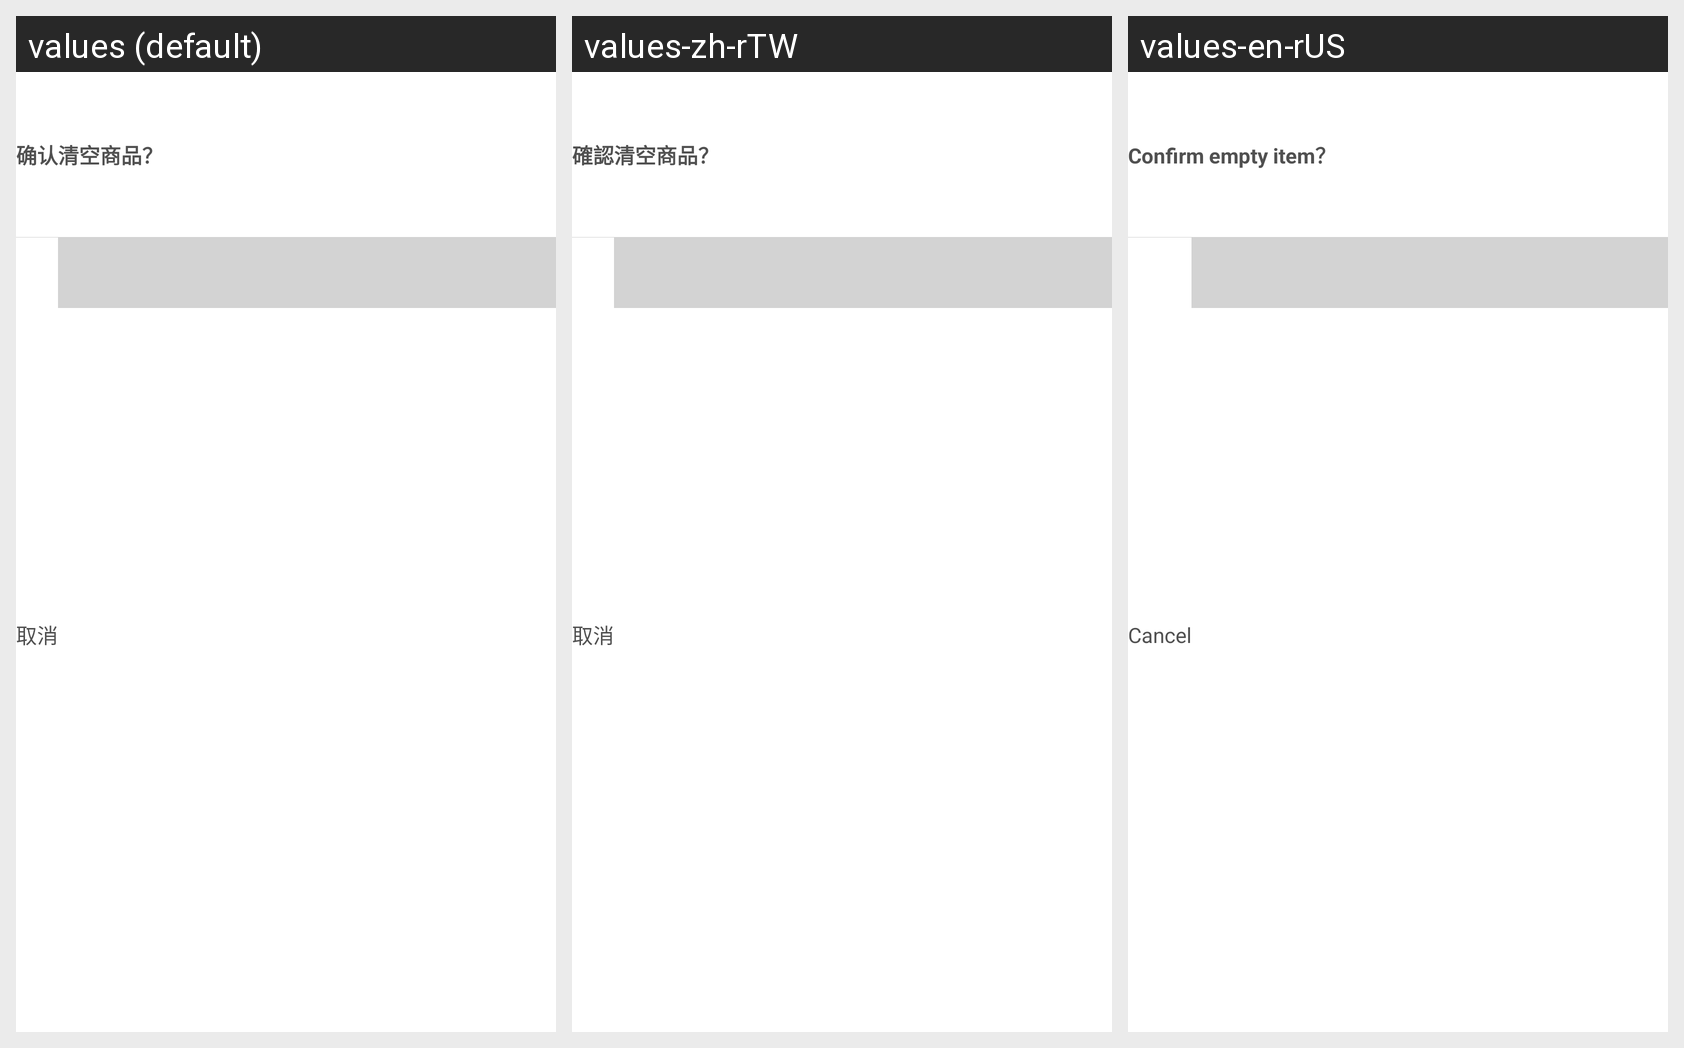

The same Android screen rendered under several of its app's locales, left to right. List the strings drawn on it with the default value and each locale's translation.
Android screen res/layout/layout_dialog_genera.xml rendered under 3 locales, left to right: values (default), values-zh-rTW, values-en-rUS. Device: Nexus 5 (rendered at 1080×1920; each locale shown at half size, 540×960, under a caption strip naming it); theme MyAppTheme.
Strings drawn on this screen, with the default value and each locale's value (text and hints the layout hard-codes, and strings that could not be matched under every locale, appear in the picture but are not listed):

text_dialog_title_clear
  values: 确认清空商品？
  values-zh-rTW: 確認清空商品？
  values-en-rUS: Confirm empty item？

text_dialog_cancel
  values: 取消
  values-zh-rTW: 取消
  values-en-rUS: Cancel
